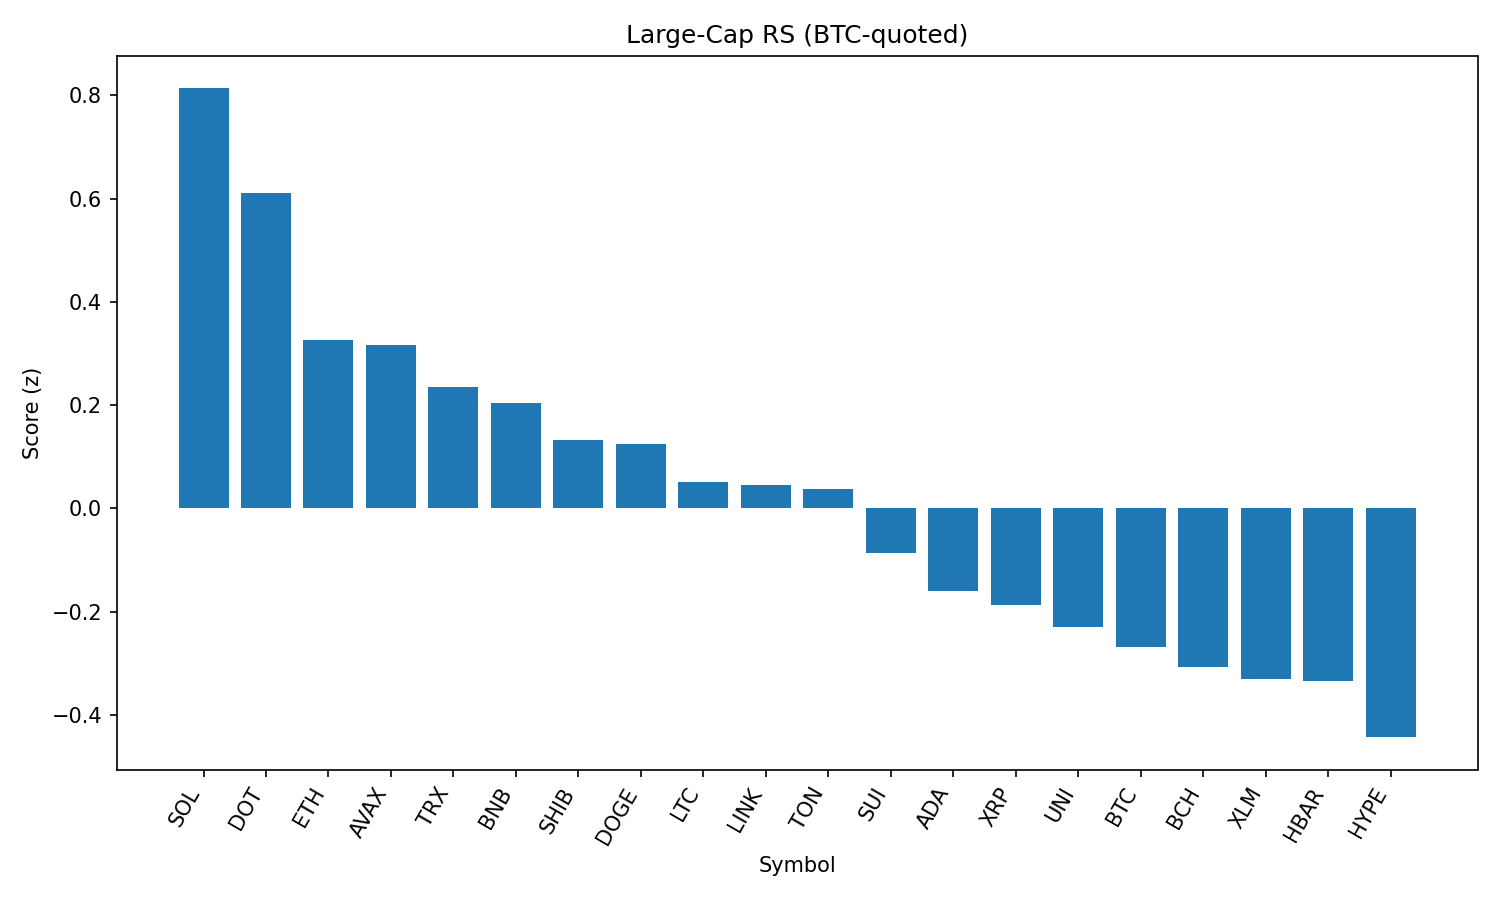

Data behind this chart, as committed beside it:
rank, name, symbol, price_btc, price_usd, pct_1h_btc, pct_24h_btc, pct_7d_btc, market_cap_rank, market_cap_usd, volume_usd, score
1, Solana, SOL, 0.001768, 203, 0.3753, 6.466, 10.32, 6, 109684768519, 10634244324, 0.8137
2, Polkadot, DOT, 3.62e-05, 4.16, 0.1288, 6.126, 8.596, 33, 6329547011, 446211254, 0.6117
3, Ethereum, ETH, 0.04127, 4739, -0.09644, 3.72, 10.15, 2, 572285091203, 47847497061, 0.3267
4, Avalanche, AVAX, 0.0002275, 26.13, -1.467, 8.834, 12.85, 22, 11035105774, 1227983106, 0.3162
5, TRON, TRX, 3.16e-06, 0.3634, 0.2135, 2.639, 7.828, 10, 34398448046, 1218193806, 0.2354
6, BNB, BNB, 0.007744, 889.3, -0.05328, 3.081, 9.39, 5, 123875120427, 2148753311, 0.2039
7, Shiba Inu, SHIB, 1.14615e-10, 1.316e-05, -0.151, 3.746, 4.501, 29, 7755428041, 350282691, 0.1327
8, Dogecoin, DOGE, 2.05e-06, 0.2357, -0.1537, 3.425, 5.591, 9, 35484806051, 3764161983, 0.1241
9, Litecoin, LTC, 0.001052, 120.8, -0.06964, 2.642, 4.892, 25, 9210466889, 676654399, 0.05063
10, Chainlink, LINK, 0.0002259, 25.95, -0.1979, -0.1304, 22.46, 13, 17604018118, 2468682982, 0.04487
11, Toncoin, TON, 2.918e-05, 3.35, 0.2741, 2.258, -0.8522, 27, 8601584276, 251011451, 0.03658
12, Sui, SUI, 3.233e-05, 3.71, -0.435, 3.506, 1.057, 17, 13044938866, 1657891607, -0.08719
13, Cardano, ADA, 7.96e-06, 0.9136, -0.294, 1.919, 3.311, 11, 33310448893, 2163579080, -0.1596
14, XRP, XRP, 2.63e-05, 3.02, -0.05465, 1.366, -0.4826, 3, 179626754338, 6785921952, -0.188
15, Uniswap, UNI, 9.776e-05, 11.23, -1.013, 3.567, 6.114, 31, 6741650121, 631542598, -0.2291
16, Bitcoin, BTC, 1.0, 114836, 0.0, 0.0, 0.0, 1, 2286991803313, 38968451771, -0.2688
17, Bitcoin Cash, BCH, 0.005134, 589.5, -0.215, 0.392, 3.157, 21, 11739908282, 293659036, -0.3066
18, Stellar, XLM, 3.58e-06, 0.4113, -0.04663, 0.3187, -1.117, 19, 12894804142, 369404960, -0.3301
19, Hedera, HBAR, 2.17e-06, 0.2486, -0.3578, 1.007, 1.374, 23, 10542559861, 329648495, -0.3353
20, Hyperliquid, HYPE, 0.0003814, 43.79, -0.4739, 1.499, -4.126, 15, 14626150865, 277794452, -0.4436
21, Aave, AAVE, 0.003108, 357, -5.255, 12.86, 25.62, 36, 5431231107, 1408361439, -0.6077
